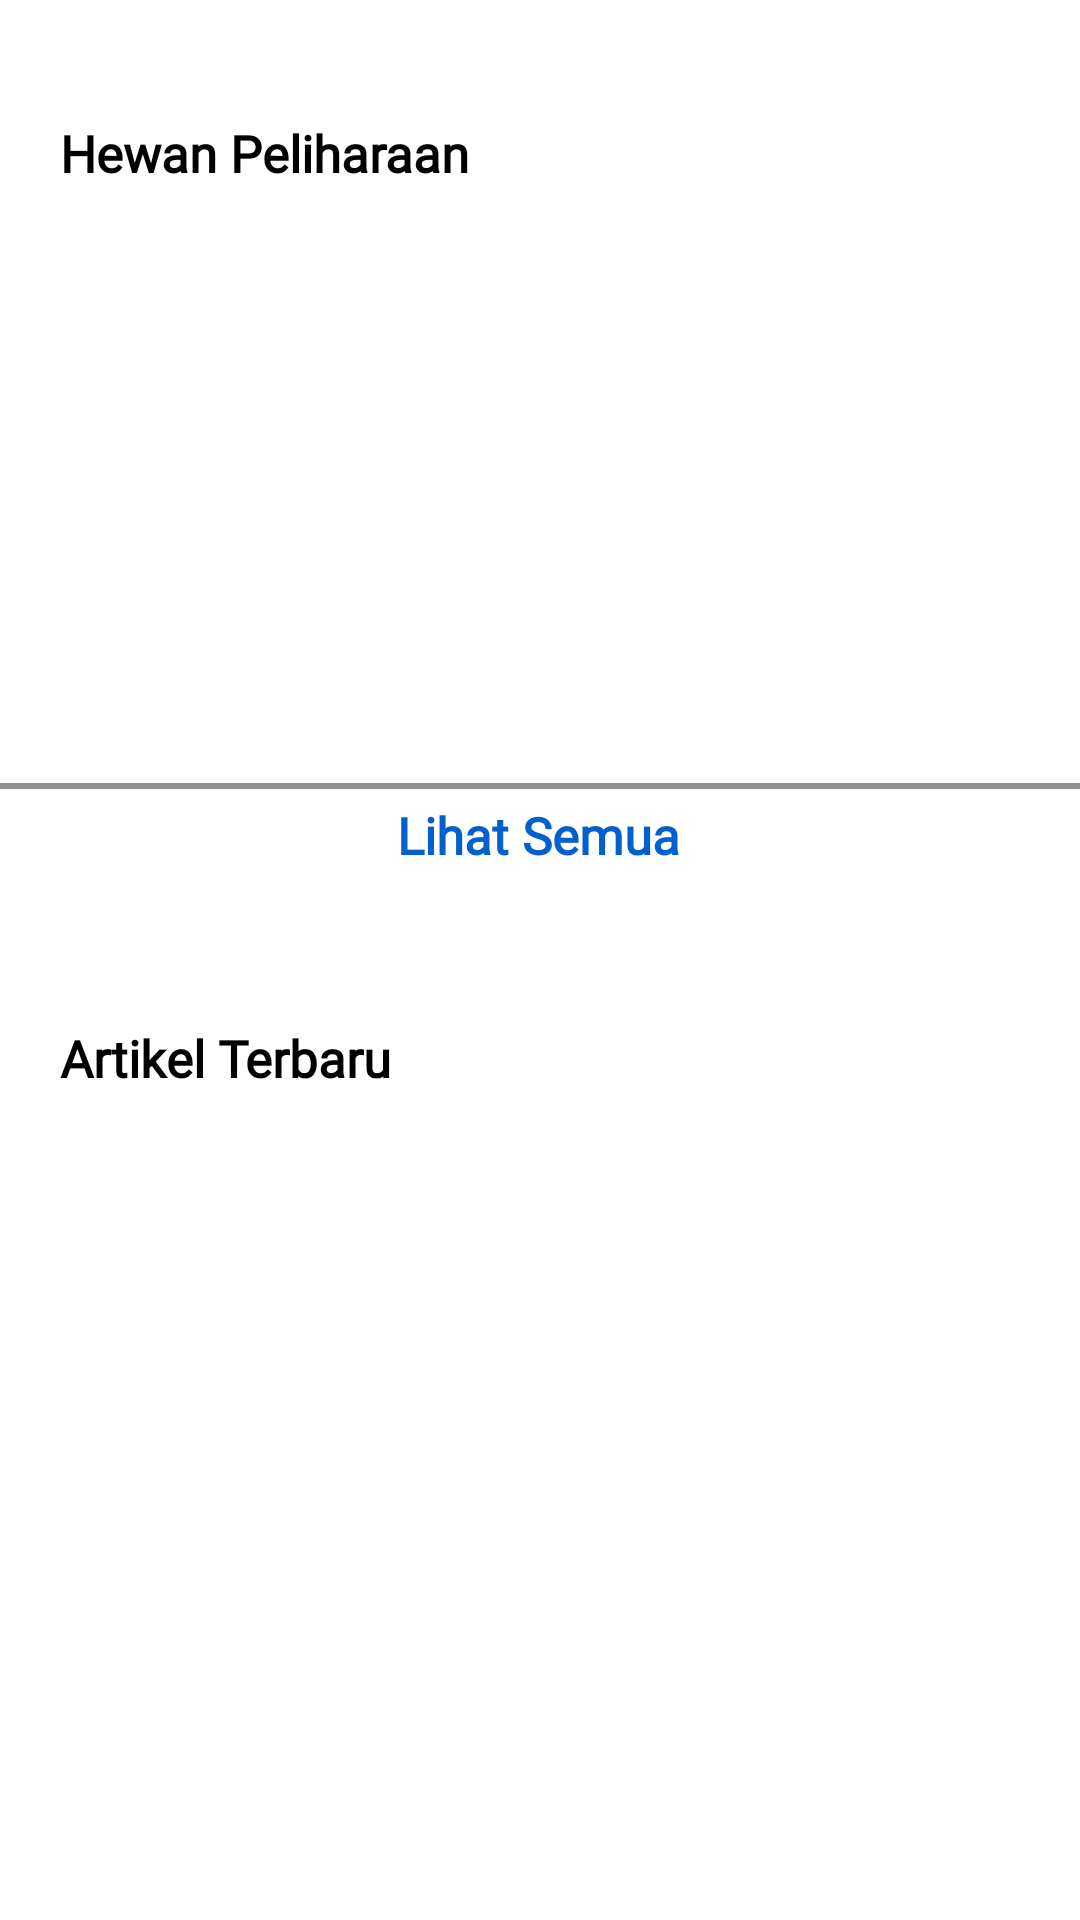

Reconstruct the res/layout file that produces this screen, plus the resources it refers to.
<!-- AndroidManifest.xml: application theme Theme.Yourpetcare -->
<!-- res/layout/fragment_artikel.xml -->
<?xml version="1.0" encoding="utf-8"?>
<ScrollView
    xmlns:android="http://schemas.android.com/apk/res/android"
    xmlns:app="http://schemas.android.com/apk/res-auto"
    xmlns:tools="http://schemas.android.com/tools"
    android:layout_width="match_parent"
    android:layout_height="match_parent"
    android:scrollIndicators="none"
    tools:context=".artikel.ArtikelFragment">

    <androidx.constraintlayout.widget.ConstraintLayout
        android:layout_width="match_parent"
        android:layout_height="match_parent">
        <TextView
            android:id="@+id/textView3"
            android:gravity="center_vertical"
            android:layout_width="match_parent"
            android:layout_height="30dp"
            android:layout_marginTop="36dp"
            android:layout_marginHorizontal="20dp"
            android:fontFamily="@font/intermedium"
            android:text="Hewan Peliharaan"
            android:textColor="@color/black"
            android:textSize="17sp"
            android:textStyle="bold"
            app:layout_constraintEnd_toEndOf="parent"
            app:layout_constraintHorizontal_bias="0.06"
            app:layout_constraintStart_toStartOf="parent"
            app:layout_constraintTop_toTopOf="parent" />

        <ImageButton
            android:id="@+id/add_hewan"
            android:visibility="gone"
            android:layout_width="30dp"
            android:layout_height="wrap_content"
            android:src="@drawable/ic_baseline_add_24"
            app:layout_constraintBottom_toBottomOf="@+id/textView3"
            app:layout_constraintEnd_toEndOf="@+id/textView3"
            app:layout_constraintHorizontal_bias="0.498"
            app:layout_constraintStart_toStartOf="@+id/textView3"
            app:layout_constraintTop_toTopOf="@+id/textView3"
            app:layout_constraintVertical_bias="0.0" />

        <androidx.recyclerview.widget.RecyclerView
            android:id="@+id/recyclerview_hewan"
            android:layout_marginHorizontal="20dp"
            android:layout_marginTop="20dp"
            android:layout_width="match_parent"
            android:layout_height="155dp"
            app:layout_constraintEnd_toEndOf="@+id/textView3"
            app:layout_constraintStart_toStartOf="@+id/textView3"
            app:layout_constraintTop_toBottomOf="@+id/textView3" />

        <View
            android:id="@+id/view3"
            android:layout_width="match_parent"
            android:layout_height="2dp"
            android:layout_marginTop="20dp"
            android:background="#939191"
            app:layout_constraintEnd_toEndOf="@+id/recyclerview_hewan"
            app:layout_constraintStart_toStartOf="@+id/recyclerview_hewan"
            app:layout_constraintTop_toBottomOf="@+id/recyclerview_hewan" />

        <TextView
            android:id="@+id/lihatsemua"
            android:layout_width="wrap_content"
            android:layout_height="wrap_content"
            android:layout_marginHorizontal="20dp"
            android:layout_marginTop="4dp"
            android:fontFamily="@font/interbold"
            android:text="Lihat Semua"
            android:textColor="#0260CE"
            android:textSize="17sp"
            android:textStyle="bold"
            app:layout_constraintEnd_toEndOf="@+id/view3"
            app:layout_constraintHorizontal_bias="0.498"
            app:layout_constraintStart_toStartOf="@+id/view3"
            app:layout_constraintTop_toBottomOf="@+id/view3" />

        <TextView
            android:id="@+id/terbaru"
            android:layout_width="match_parent"
            android:layout_height="30dp"
            android:layout_marginHorizontal="20dp"
            android:layout_marginTop="48dp"
            android:fontFamily="@font/intermedium"
            android:gravity="center_vertical"
            android:text="Artikel Terbaru"
            android:textColor="@color/black"
            android:textSize="17sp"
            android:textStyle="bold"
            app:layout_constraintTop_toBottomOf="@+id/lihatsemua"
            tools:layout_editor_absoluteX="20dp" />

        <ImageButton
            android:id="@+id/add_artikel"
            android:visibility="gone"
            android:layout_width="30dp"
            android:layout_height="wrap_content"
            android:src="@drawable/ic_baseline_add_24"
            app:layout_constraintBottom_toBottomOf="@+id/terbaru"
            app:layout_constraintEnd_toEndOf="@+id/terbaru"
            app:layout_constraintHorizontal_bias="0.392"
            app:layout_constraintStart_toStartOf="@+id/terbaru"
            app:layout_constraintTop_toTopOf="@+id/terbaru"
            app:layout_constraintVertical_bias="0.0" />


        <androidx.recyclerview.widget.RecyclerView
            android:id="@+id/recyclerview_berita"
            android:layout_width="match_parent"
            android:layout_height="wrap_content"
            android:layout_marginHorizontal="18dp"
            android:layout_marginBottom="70dp"
            app:layout_constraintBottom_toBottomOf="parent"
            app:layout_constraintEnd_toEndOf="@+id/terbaru"
            app:layout_constraintStart_toStartOf="@+id/terbaru"
            app:layout_constraintTop_toBottomOf="@+id/terbaru" />

        <ProgressBar
            android:id="@+id/progressbar_artikel"
            android:layout_width="wrap_content"
            android:layout_height="wrap_content"
            android:visibility="gone"
            app:layout_constraintBottom_toBottomOf="@+id/recyclerview_berita"
            app:layout_constraintEnd_toEndOf="@+id/recyclerview_berita"
            app:layout_constraintStart_toStartOf="@+id/recyclerview_berita"
            app:layout_constraintTop_toTopOf="@+id/recyclerview_berita" />

        <ProgressBar
            android:id="@+id/progressbar_hewan"
            android:layout_width="wrap_content"
            android:layout_height="wrap_content"
            android:visibility="gone"
            app:layout_constraintBottom_toBottomOf="@+id/recyclerview_hewan"
            app:layout_constraintEnd_toEndOf="@+id/recyclerview_hewan"
            app:layout_constraintStart_toStartOf="@+id/recyclerview_hewan"
            app:layout_constraintTop_toTopOf="@+id/recyclerview_hewan" />
    </androidx.constraintlayout.widget.ConstraintLayout>
</ScrollView>
<!-- resources referenced by this layout -->
<resources>
  <!-- drawable ic_baseline_add_24 (drawable) -->
  <vector android:height="12dp" android:tint="#0260CE"
      android:viewportHeight="24" android:viewportWidth="24"
      android:width="12dp" xmlns:android="http://schemas.android.com/apk/res/android">
      <path android:fillColor="@android:color/white" android:pathData="M19,13h-6v6h-2v-6H5v-2h6V5h2v6h6v2z"/>
  </vector>
  <style name="Theme.Yourpetcare" parent="Theme.MaterialComponents.DayNight.NoActionBar">
          
          <item name="colorPrimary">@color/purple_500</item>
          <item name="colorPrimaryVariant">@color/purple_700</item>
          <item name="colorOnPrimary">@color/white</item>
          
          <item name="colorSecondary">@color/teal_200</item>
          <item name="colorSecondaryVariant">@color/teal_700</item>
          <item name="colorOnSecondary">@color/black</item>
          
          <item name="android:statusBarColor" tools:targetApi="l">?attr/colorPrimaryVariant</item>
          
      </style>
  <!-- not gathered from this repository: default colours our renderer supplied (Android Studio template values) -->
  <color name="purple_500">#FF6200EE</color>
  <color name="purple_700">#FF3700B3</color>
  <color name="teal_200">#FF03DAC5</color>
  <color name="teal_700">#FF018786</color>
  <color name="black">#FF000000</color>
  <color name="white">#FFFFFFFF</color>
</resources>
